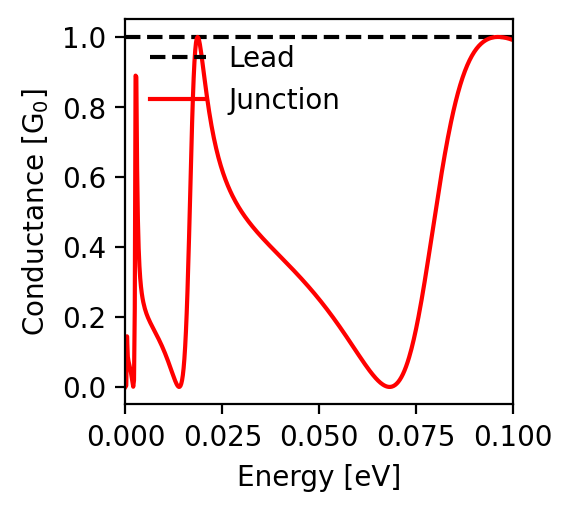

The table this chart was drawn from, first rows:
energy; conductance
-0.1; 0.991
-0.0998; 0.992
-0.0996; 0.993
-0.0994; 0.994
-0.0992; 0.994
-0.099; 0.995
-0.0988; 0.996
-0.0986; 0.996
-0.0984; 0.997
-0.0982; 0.997
-0.098; 0.998
-0.0978; 0.998
-0.0976; 0.999
-0.0974; 0.999
-0.0972; 0.999
-0.097; 0.999
-0.0968; 1.0
-0.0966; 1.0
-0.0964; 1.0
-0.0962; 1.0
-0.096; 1.0
-0.0958; 1.0
-0.0956; 1.0
-0.0954; 1.0
-0.0952; 0.999
-0.095; 0.999
-0.0948; 0.999
-0.0946; 0.998
-0.0944; 0.997
-0.0942; 0.997
-0.094; 0.996
-0.0938; 0.995
-0.0936; 0.994
-0.0934; 0.993
-0.0932; 0.992
-0.093; 0.991
-0.0928; 0.99
-0.0926; 0.988
-0.0924; 0.986
-0.0922; 0.985
-0.092; 0.983
-0.0918; 0.981
-0.0916; 0.979
-0.0914; 0.977
-0.0912; 0.974
-0.091; 0.972
-0.0908; 0.969
-0.0906; 0.966
-0.0904; 0.964
-0.0902; 0.96
-0.09; 0.957
-0.0898; 0.954
-0.0896; 0.95
-0.0894; 0.946
-0.0892; 0.942
-0.089; 0.938
-0.0888; 0.934
-0.0886; 0.929
-0.0884; 0.924
-0.0882; 0.919
... 941 more rows
